Run: headless pygame with SDL's dummy video driver; simulated clock (each Clock.tick advances the game by its frame time, no real sleeping); random seed 0; keys injected as events and as key.get_pressed() state; no mouse input.
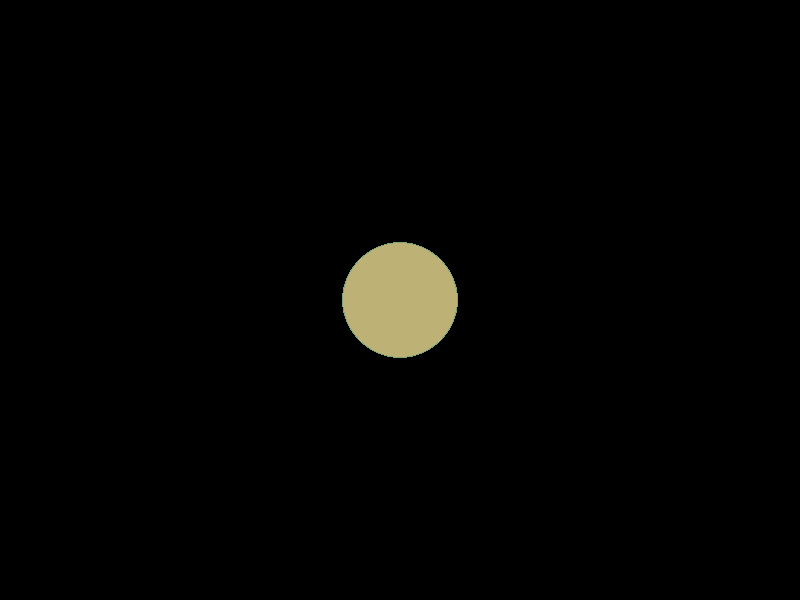
Frame 1 of 4 · flips 1–60 · no input
Frame 2 of 4 · flips 61–180 · tapped SPACE, RETURN · held RIGHT (→), D · screen unchanged from frame 1, image omitted
Frame 3 of 4 · flips 181–300 · held DOWN (↓), S · screen unchanged from frame 2, image omitted
Frame 4 of 4 · flips 301–420 · held LEFT (←), A, UP (↑), W · screen unchanged from frame 3, image omitted

The pygame program that drew these frames:

import pygame
import sys
import random

# Initialize Pygame
pygame.init()

# Constants
WIDTH, HEIGHT = 800, 600
FPS = 60

# Colors
BLACK = (0, 0, 0)
WHITE = (255, 255, 255)

# Planet class
class Planet(pygame.sprite.Sprite):
    def __init__(self, x, y, radius):
        super().__init__()
        self.image = pygame.Surface((radius * 2, radius * 2), pygame.SRCALPHA)
        pygame.draw.circle(self.image, WHITE, (radius, radius), radius)
        self.rect = self.image.get_rect(center=(x, y))
        self.radius = radius

# Ring class
class Ring(pygame.sprite.Sprite):
    def __init__(self, planet, distance, width, color):
        super().__init__()
        self.image = pygame.Surface((planet.radius * 2 + distance * 2, planet.radius * 2 + distance * 2), pygame.SRCALPHA)
        pygame.draw.circle(self.image, color, (planet.radius + distance, planet.radius + distance), planet.radius + width)
        self.rect = self.image.get_rect(center=planet.rect.center)

# Create Pygame screen
screen = pygame.display.set_mode((WIDTH, HEIGHT))
pygame.display.set_caption("Planetary Rings Simulation")
clock = pygame.time.Clock()

# Create planet
planet = Planet(WIDTH // 2, HEIGHT // 2, 30)

# Create rings
num_rings = 5
rings = pygame.sprite.Group()
for _ in range(num_rings):
    distance = random.randint(50, 150)
    width = random.randint(10, 30)
    color = (random.randint(100, 200), random.randint(100, 200), random.randint(100, 200))
    ring = Ring(planet, distance, width, color)
    rings.add(ring)

# Main loop
running = True
while running:
    for event in pygame.event.get():
        if event.type == pygame.QUIT:
            running = False

    # Update

    # Draw
    screen.fill(BLACK)
    screen.blit(planet.image, planet.rect)

    rings.update()
    rings.draw(screen)

    pygame.display.flip()
    clock.tick(FPS)

# Quit Pygame
pygame.quit()
sys.exit()
